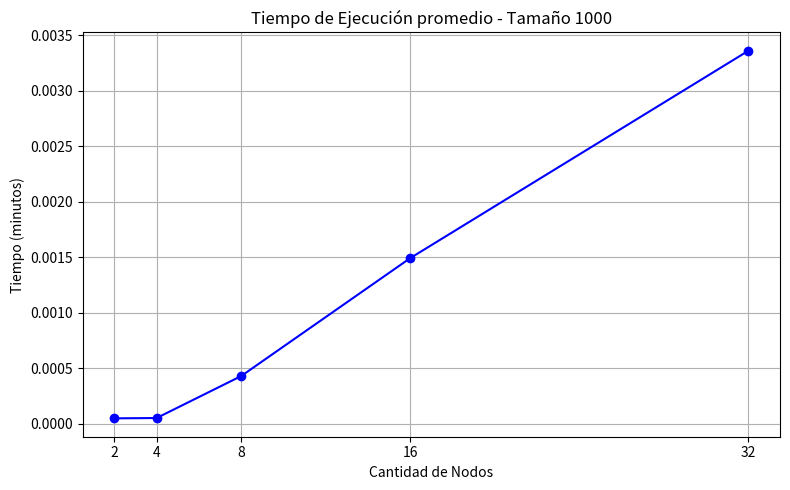
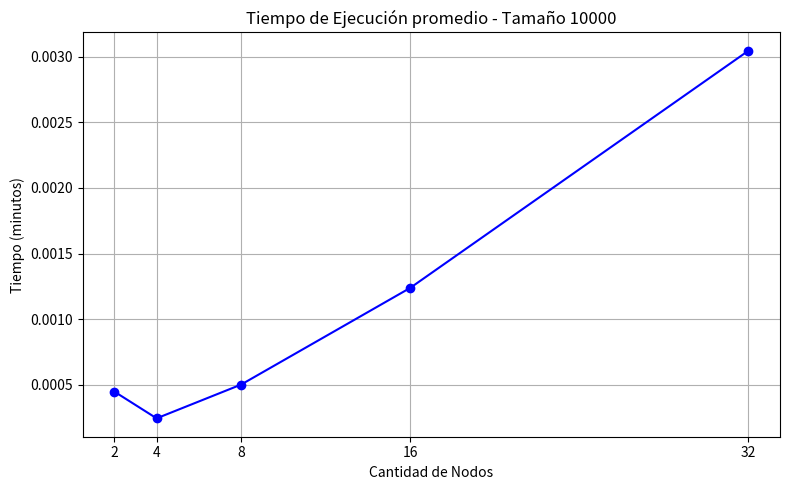
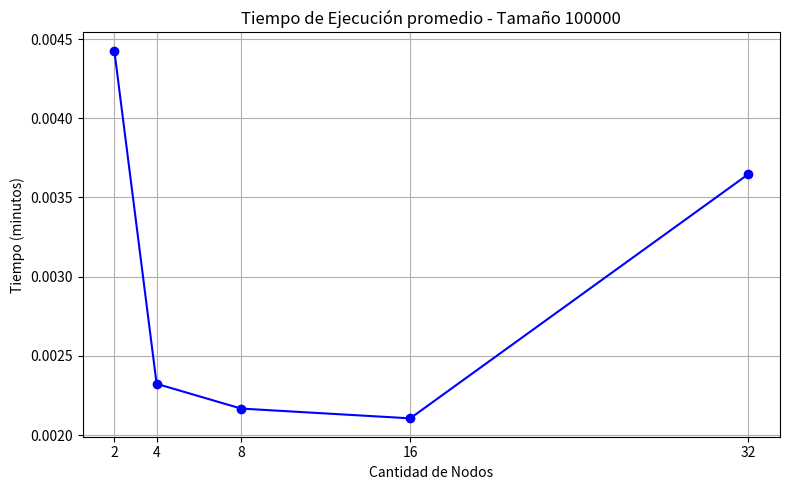
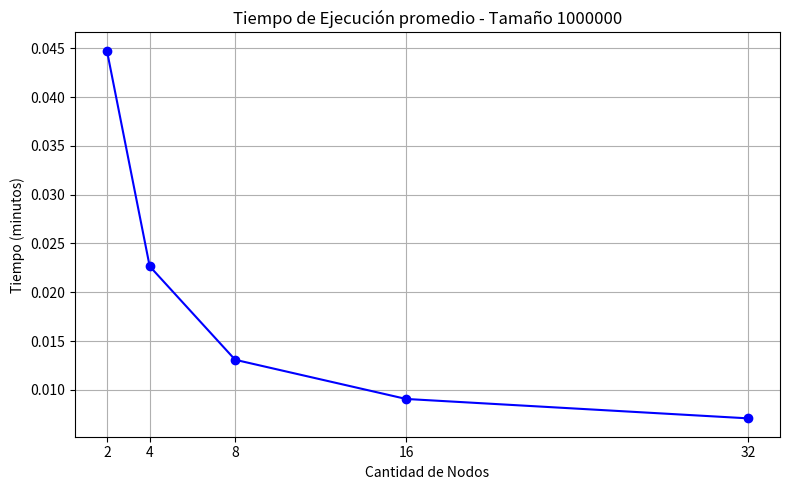
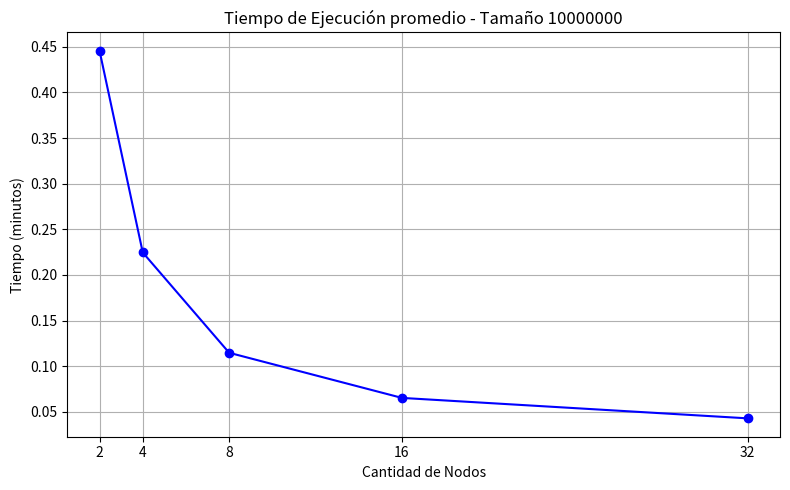
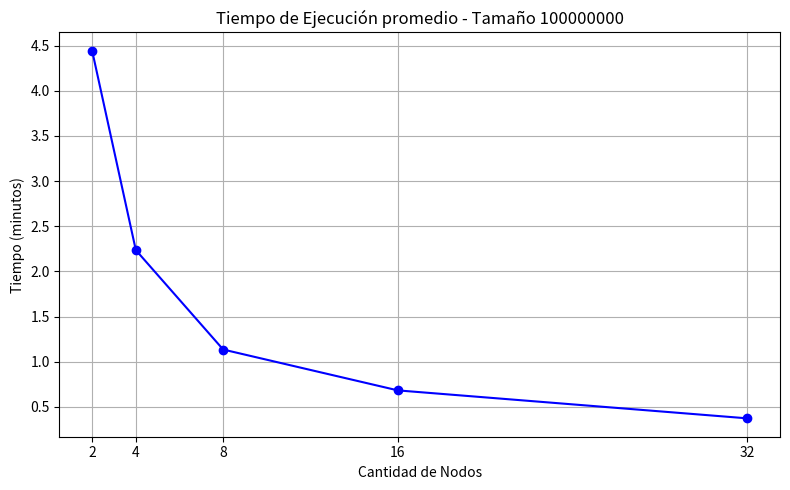

The script that saved these images, in order:
import matplotlib.pyplot as plt

# Datos: Tamaño -> lista de (nodos, tiempo en segundos)
datos = {
    1000: [
        (2, 0.002901), (4, 0.003073), (8, 0.025749), (16, 0.089495), (32, 0.201565)
    ],
    10000: [
        (2, 0.026818), (4, 0.014584), (8, 0.030036), (16, 0.074260), (32, 0.182733)
    ],
    100000: [
        (2, 0.265535), (4, 0.139449), (8, 0.130072), (16, 0.126373), (32, 0.218815)
    ],
    1000000: [
        (2, 2.685180), (4, 1.359618), (8, 0.784534), (16, 0.543530), (32, 0.424249)
    ],
    10000000: [
        (2, 26.734681), (4, 13.474908), (8, 6.881816), (16, 3.915107), (32, 2.571745)
    ],
    100000000: [
        (2, 266.541988), (4, 134.135886), (8, 68.085407), (16, 40.945659), (32, 22.374585)
    ]
}

# Crear un gráfico por tamaño
for tamano, valores in datos.items():
    nodos = [n for n, _ in valores]
    tiempos_min = [t / 60 for _, t in valores]  # convertir a minutos

    plt.figure(figsize=(8, 5))
    plt.plot(nodos, tiempos_min, marker='o', linestyle='-', color='blue')
    plt.title(f"Tiempo de Ejecución promedio - Tamaño {tamano}")
    plt.xlabel("Cantidad de Nodos")
    plt.ylabel("Tiempo (minutos)")
    plt.grid(True)
    plt.xticks(nodos)  # mostrar solo los nodos usados
    plt.tight_layout()
    
    # Guardar el gráfico como imagen PNG
    plt.savefig(f"tiempo_tamano_{tamano}.png")
    plt.close()
